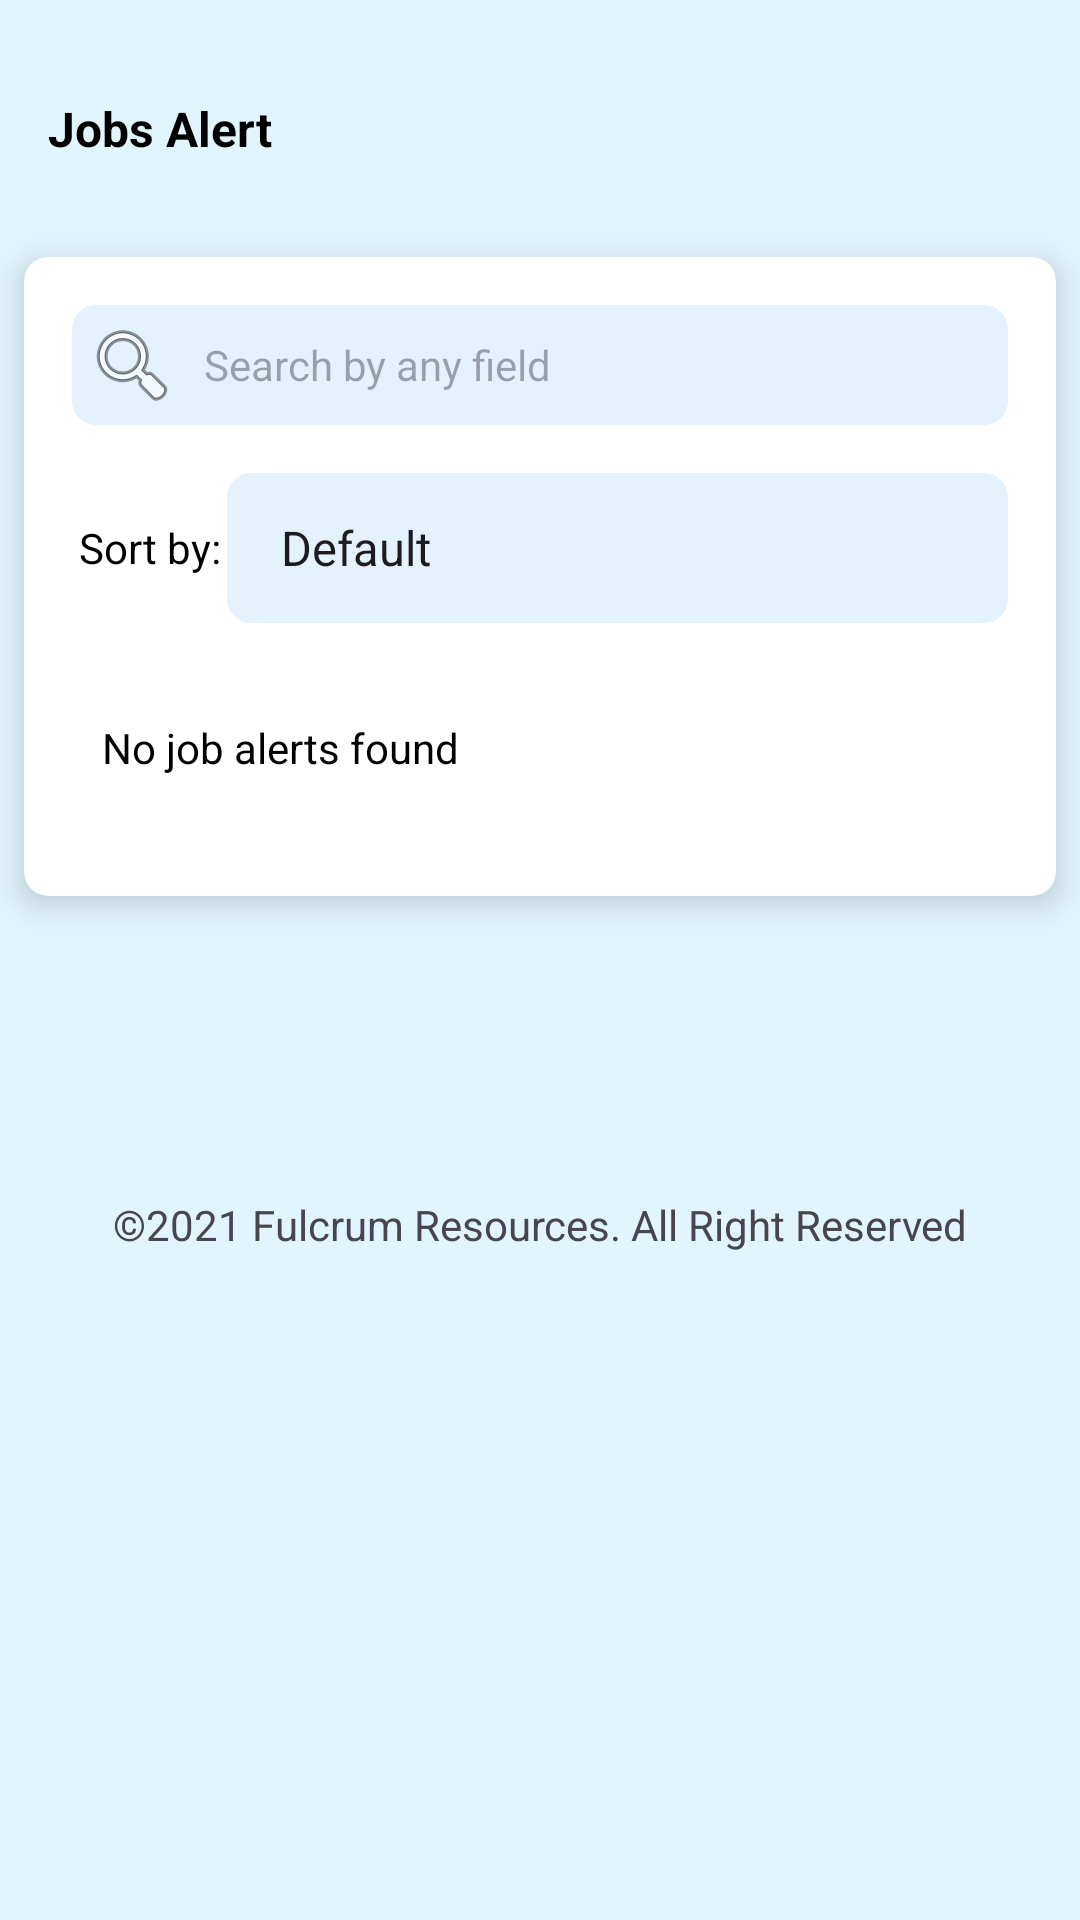

Reconstruct the res/layout file that produces this screen, plus the resources it refers to.
<!-- AndroidManifest.xml: application theme Theme.ProJob -->
<!-- res/layout/fragment_alert__jobs.xml -->
<?xml version="1.0" encoding="utf-8"?>
<androidx.constraintlayout.widget.ConstraintLayout xmlns:android="http://schemas.android.com/apk/res/android"
    xmlns:app="http://schemas.android.com/apk/res-auto"
    xmlns:tools="http://schemas.android.com/tools"
    android:layout_width="match_parent"
    android:layout_height="match_parent"
    android:background="#E1F5FE"
    tools:context=".ui.alert_jobs.Alert_Jobs">

    
    <TextView
        android:id="@+id/headingAppliedJobs"
        android:layout_width="wrap_content"
        android:layout_height="wrap_content"
        android:layout_marginStart="16dp"
        android:layout_marginTop="32dp"
        android:text="Jobs Alert"
        android:textColor="@color/black"
        android:textSize="16sp"
        android:textStyle="bold"
        app:layout_constraintStart_toStartOf="parent"
        app:layout_constraintTop_toTopOf="parent" />

    
    <TextView
        android:id="@+id/textView4"
        android:layout_width="wrap_content"
        android:layout_height="wrap_content"
        android:layout_marginTop="100dp"
        android:text="©2021 Fulcrum Resources. All Right Reserved"
        app:layout_constraintEnd_toEndOf="parent"
        app:layout_constraintStart_toStartOf="parent"
        app:layout_constraintTop_toBottomOf="@+id/cardViewContent" />

    <androidx.cardview.widget.CardView
        android:id="@+id/cardViewContent"
        android:layout_width="match_parent"
        android:layout_height="wrap_content"
        android:layout_marginStart="8dp"
        android:layout_marginTop="32dp"
        android:layout_marginEnd="8dp"
        app:cardCornerRadius="8dp"
        app:cardElevation="6dp"
        app:layout_constraintEnd_toEndOf="parent"
        app:layout_constraintStart_toStartOf="parent"
        app:layout_constraintTop_toBottomOf="@id/headingAppliedJobs">

        <LinearLayout
            android:layout_width="match_parent"
            android:layout_height="wrap_content"
            android:orientation="vertical"
            android:padding="16dp">

            
            <androidx.cardview.widget.CardView
                android:layout_width="match_parent"
                android:layout_height="wrap_content"
                android:background="#E3F2FD"
                app:cardCornerRadius="8dp"

                app:cardElevation="0dp">

                <LinearLayout
                    android:layout_width="match_parent"
                    android:layout_height="wrap_content"
                    android:background="#E3F2FD"
                    android:orientation="horizontal"
                    android:padding="4dp">

                    <ImageView
                        android:layout_width="wrap_content"
                        android:layout_height="wrap_content"
                        android:layout_gravity="center_vertical"
                        android:src="@android:drawable/ic_menu_search" />

                    <EditText
                        android:id="@+id/searchBar"
                        android:layout_width="0dp"
                        android:layout_height="match_parent"
                        android:layout_marginStart="8dp"
                        android:layout_weight="1"
                        android:background="@android:color/transparent"
                        android:hint="Search by any field"
                        android:textColor="@color/black"
                        android:textSize="14sp" />
                </LinearLayout>
            </androidx.cardview.widget.CardView>

            
            <LinearLayout
                android:layout_width="match_parent"
                android:layout_height="50dp"
                android:layout_marginTop="16dp"
                android:orientation="horizontal">

                <TextView
                    android:id="@+id/textViewSortBy"
                    android:layout_width="0dp"
                    android:layout_height="match_parent"
                    android:layout_weight="0.2"
                    android:gravity="center"
                    android:text="Sort by:"
                    android:textColor="@color/black"
                    android:textSize="14sp" />

                <androidx.cardview.widget.CardView
                    android:layout_width="0dp"
                    android:layout_height="match_parent"
                    android:layout_weight="1"
                    app:cardCornerRadius="8dp"
                    app:cardElevation="0dp">

                    <Spinner
                        android:id="@+id/sortByDropdown"
                        android:layout_width="match_parent"
                        android:layout_height="match_parent"
                        android:background="#E3F2FD"
                        android:entries="@array/sort_by_options"
                        android:paddingStart="10dp"
                        android:paddingEnd="10dp" />
                </androidx.cardview.widget.CardView>
            </LinearLayout>

            
            <TextView
                android:id="@+id/textViewNoApplication"
                android:layout_width="wrap_content"
                android:layout_height="wrap_content"
                android:layout_marginStart="10dp"
                android:layout_marginTop="32dp"
                android:layout_marginBottom="24dp"
                android:text="No job alerts found"
                android:textColor="@color/black"
                android:textSize="14sp" />

        </LinearLayout>
    </androidx.cardview.widget.CardView>

</androidx.constraintlayout.widget.ConstraintLayout>
<!-- resources referenced by this layout -->
<resources>
  <string-array name="sort_by_options">
          <item>Default</item>
          <item>Newest</item>
          <item>Oldest</item>
      </string-array>
  <style name="Theme.ProJob" parent="Base.Theme.ProJob" />
  <style name="Base.Theme.ProJob" parent="Theme.Material3.DayNight.NoActionBar">
          
          <item name="colorPrimary">#6ad61d</item>
          <item name="colorPrimaryDark">@color/white</item>
          
  
      </style>
  <!-- not gathered from this repository: default colours our renderer supplied (Android Studio template values) -->
  <color name="black">#FF000000</color>
  <color name="white">#FFFFFFFF</color>
</resources>
